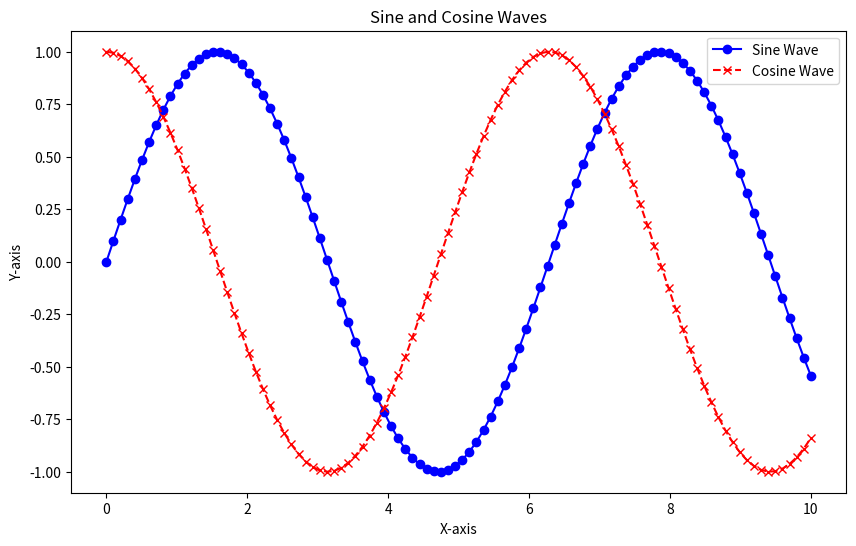

Reproduce this figure in Python.
import matplotlib.pyplot as plt
import numpy as np

def say_hello():
    return "Hello, big guy"

def plot_complex_graphic():
    # Create some data
    x = np.linspace(0, 10, 100)
    y1 = np.sin(x)
    y2 = np.cos(x)

    # Create the plot
    plt.figure(figsize=(10, 6))

    # Plot sine wave
    plt.plot(x, y1, label='Sine Wave', color='blue', linestyle='-', marker='o')

    # Plot cosine wave
    plt.plot(x, y2, label='Cosine Wave', color='red', linestyle='--', marker='x')

    # Add title and labels
    plt.title("Sine and Cosine Waves")
    plt.xlabel("X-axis")
    plt.ylabel("Y-axis")

    # Add legend
    plt.legend()

    # Save the plot as a JPG file
    plt.savefig("complex_plot.jpg")

    # Show the plot
    plt.show()

# Simple test
if __name__ == "__main__":
    assert say_hello() == "Hello, big guy"
    print("Test passed!")
    plot_complex_graphic()